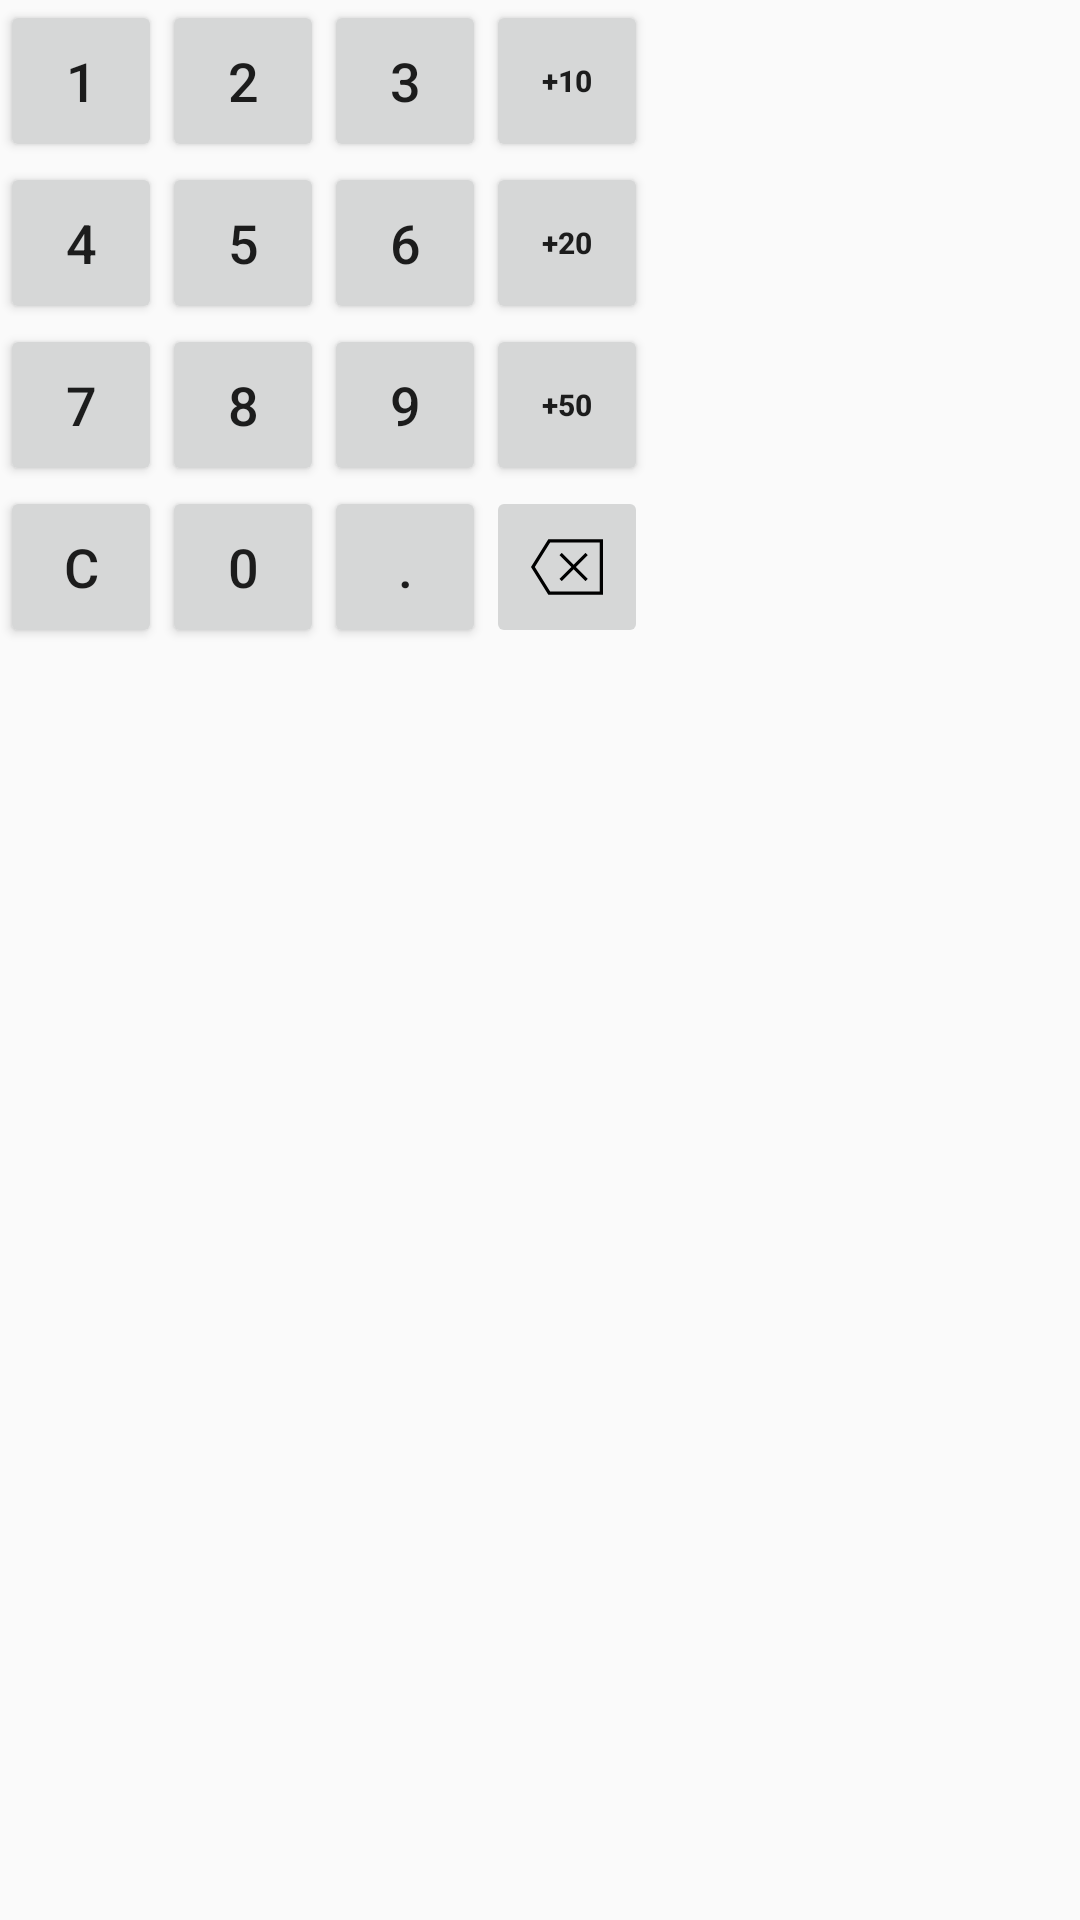

Write the Android layout XML for this screen, with the resource values it uses.
<!-- AndroidManifest.xml: application theme AppTheme.NoActionBar -->
<!-- res/layout/payment_num_pad.xml -->
<?xml version="1.0" encoding="utf-8"?>
<LinearLayout xmlns:android="http://schemas.android.com/apk/res/android"
    xmlns:app="http://schemas.android.com/apk/res-auto"
    xmlns:tools="http://schemas.android.com/tools"
    android:layout_width="match_parent"
    android:layout_height="wrap_content"
    android:orientation="vertical">

    <LinearLayout
        android:layout_width="match_parent"
        android:layout_height="wrap_content">

        <Button
            android:id="@+id/pay_number_one"
            android:layout_width="54dp"
            android:layout_height="54dp"
            android:layout_margin="0dp"
            android:text="1"
            android:textSize="18sp"
            android:layout_gravity="center_vertical"/>

        <Button
            android:id="@+id/pay_number_two"
            android:layout_width="54dp"
            android:layout_height="54dp"
            android:layout_gravity="center_vertical"
            android:layout_margin="0dp"
            android:text="2"
            android:textSize="18sp"
            />

        <Button
            android:id="@+id/pay_number_three"
            android:layout_width="54dp"
            android:layout_height="54dp"
            android:layout_margin="0dp"
            android:text="3"
            android:textSize="18sp"
            android:layout_gravity="center_vertical"/>


        <Button
            android:id="@+id/pay_plus_10"
            android:layout_width="54dp"
            android:layout_height="54dp"
            android:layout_margin="0dp"
            android:text="+10"
            android:textAllCaps="false"
            android:textSize="10sp"
            android:layout_gravity="center_vertical"
            android:textStyle="bold" />

    </LinearLayout>

    <LinearLayout
        android:layout_width="match_parent"
        android:layout_height="wrap_content">

        <Button
            android:id="@+id/pay_number_four"
            android:layout_width="54dp"
            android:layout_height="54dp"
            android:layout_margin="0dp"
            android:text="4"
            android:textSize="18sp"
            android:layout_gravity="center_vertical"/>

        <Button
            android:id="@+id/pay_number_five"
            android:layout_width="54dp"
            android:layout_height="54dp"
            android:layout_margin="0dp"
            android:text="5"
            android:textSize="18sp"
            android:layout_gravity="center_vertical"/>

        <Button
            android:id="@+id/pay_number_six"
            android:layout_width="54dp"
            android:layout_height="54dp"
            android:layout_margin="0dp"
            android:text="6"
            android:textSize="18sp"
            android:layout_gravity="center_vertical"/>


        <Button
            android:id="@+id/pay_plus_20"
            android:layout_width="54dp"
            android:layout_height="54dp"
            android:layout_margin="0dp"
            android:text="+20"
            android:textAllCaps="false"
            android:textSize="10sp"
            android:textStyle="bold"
            android:layout_gravity="center_vertical"/>

    </LinearLayout>

    <LinearLayout
        android:layout_width="match_parent"
        android:layout_height="wrap_content">

        <Button
            android:id="@+id/pay_number_seven"
            android:layout_width="54dp"
            android:layout_height="54dp"
            android:layout_margin="0dp"
            android:text="7"
            android:textSize="18sp"
            android:layout_gravity="center_vertical"/>

        <Button
            android:id="@+id/pay_number_eight"
            android:layout_width="54dp"
            android:layout_height="54dp"
            android:layout_margin="0dp"
            android:text="8"
            android:textSize="18sp"
            android:layout_gravity="center_vertical"/>

        <Button
            android:id="@+id/pay_number_nine"
            android:layout_width="54dp"
            android:layout_height="54dp"
            android:layout_margin="0dp"
            android:text="9"
            android:textSize="18sp"
            android:layout_gravity="center_vertical"/>


        <Button
            android:id="@+id/pay_plus_50"
            android:layout_width="54dp"
            android:layout_height="54dp"
            android:layout_margin="0dp"
            android:text="+50"
            android:textAllCaps="false"
            android:textSize="10sp"
            android:textStyle="bold"
            android:layout_gravity="center_vertical"/>

    </LinearLayout>

    <LinearLayout
        android:layout_width="match_parent"
        android:layout_height="wrap_content">

        <Button
            android:id="@+id/pay_number_clear"
            android:layout_width="54dp"
            android:layout_height="54dp"
            android:layout_margin="0dp"
            android:text="C"
            android:textSize="18sp"
            android:layout_gravity="center_vertical"/>

        <Button
            android:id="@+id/pay_number_zero"
            android:layout_width="54dp"
            android:layout_height="54dp"
            android:layout_margin="0dp"
            android:text="0"
            android:textSize="18sp"
            android:layout_gravity="center_vertical"/>

        <Button
            android:id="@+id/pay_number_point"
            android:layout_width="54dp"
            android:layout_height="54dp"
            android:layout_margin="0dp"
            android:text="."
            android:textSize="18sp"
            android:layout_gravity="center_vertical"/>

        <ImageButton
            android:id="@+id/pay_number_backspace"
            android:layout_width="54dp"
            android:layout_height="54dp"
            android:layout_gravity="center_vertical"
            android:layout_margin="0dp"
            app:srcCompat="@drawable/ic_backspace" />



    </LinearLayout>

</LinearLayout>
<!-- resources referenced by this layout -->
<resources>
  <!-- drawable ic_backspace (drawable) -->
  <vector android:height="24dp" android:viewportHeight="44.18"
      android:viewportWidth="44.18" android:width="24dp" xmlns:android="http://schemas.android.com/apk/res/android">
      <path android:fillColor="#FF000000" android:pathData="M10.63,5.09L0,22.09l10.63,17H44.18v-34H10.63zM42.18,37.09H11.73l-9.38,-15l9.38,-15H42.18V37.09z"/>
      <path android:fillColor="#FF000000" android:pathData="M18.89,30.8l7.29,-7.29l7.29,7.29l1.41,-1.41l-7.29,-7.29l7.29,-7.29l-1.41,-1.41l-7.29,7.29l-7.29,-7.29l-1.41,1.41l7.29,7.29l-7.29,7.29z"/>
  </vector>
  <style name="AppTheme.NoActionBar" parent="Theme.AppCompat.Light.NoActionBar">
          <item name="windowActionBar">false</item>
          <item name="windowNoTitle">true</item>
  
          
          <item name="colorPrimary">@color/colorPrimary</item>
          <item name="colorPrimaryDark">@color/colorPrimaryDark</item>
          <item name="colorAccent">@color/colorAccent</item>
  
          <item name="android:navigationBarColor">@color/navigationBarColor</item>
      </style>
  <color name="colorPrimary">@color/CanonicalAubergrine</color>
  <color name="colorPrimaryDark">@color/DarkAubergrine</color>
  <color name="colorAccent">@color/UbuntuOrange</color>
  <color name="navigationBarColor">#16000f</color>
  <color name="CanonicalAubergrine">#772953</color>
  <color name="DarkAubergrine">#2C001E</color>
  <color name="UbuntuOrange">#E95420</color>
</resources>
